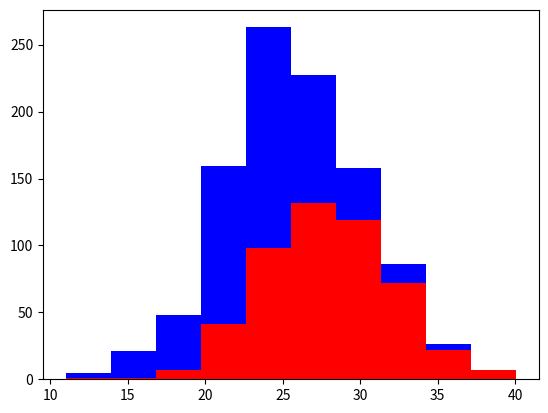

This chart was generated by the following Python code:
import numpy as np
import matplotlib.pyplot as pyplot

greyhounds = 500
labs = 500

grey_height = 28 + 4 * np.random.randn(greyhounds)
lab_height = 24 + 4 * np.random.randn(labs)

pyplot.hist([grey_height, lab_height], stacked=True, color=['r', 'b'])
pyplot.savefig('./features.png')
